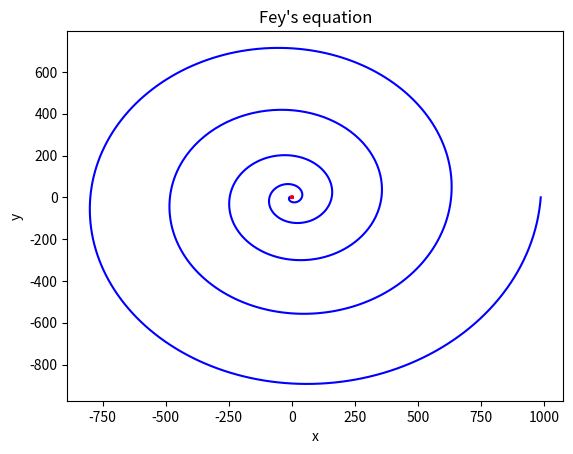

Python code for this plot:
# -*- coding: utf-8 -*-
"""
Created on Thu Sep  8 17:25:17 2022

[redacted]
"""

import matplotlib.pyplot as plt
import numpy as np

theta1=np.linspace(0,2*np.pi,1000)
x1=2*np.cos(theta1)+np.cos(2*theta1)
y1=2*np.sin(theta1)-np.sin(2*theta1)
plt.plot(x1,y1,color='yellow')
plt.title("deltoid curve")
plt.xlabel("x")
plt.ylabel("y")
plt.show()

theta2=np.linspace(0,10*np.pi,1000)
x2=theta2**2*np.cos(theta2)
y2=theta2**2*np.sin(theta2)
plt.plot(x2,y2,color='blue')
plt.title("spiral curve")
plt.xlabel("x")
plt.ylabel("y")
plt.show()

theta3=np.linspace(0,24*np.pi,1000)
r=np.exp(np.cos(theta3))-2*np.cos(4*theta3)+np.sin(theta3/12)**5
x3=r*np.cos(theta3)
y3=r*np.sin(theta3)
plt.plot(x3,y3,color='red')
plt.title("Fey's equation")
plt.xlabel("x")
plt.ylabel("y")
plt.show()